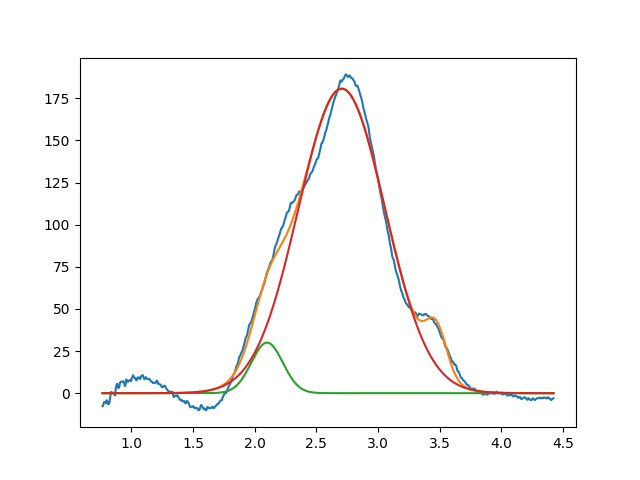

Data behind this chart, as committed beside it:
2.099999999999999645e+00, 2.999999999999999645e+01, 2.999999999999999334e-01, 9.999999999999998890e-01
2.705307087119071419e+00, 1.806967442984108914e+02, 8.270508237357662162e-01, 9.999999999962335684e-01
3.472616879505271648e+00, 2.656687674373090502e+01, 1.999999999999999833e-01, 9.999999999999111822e-01
